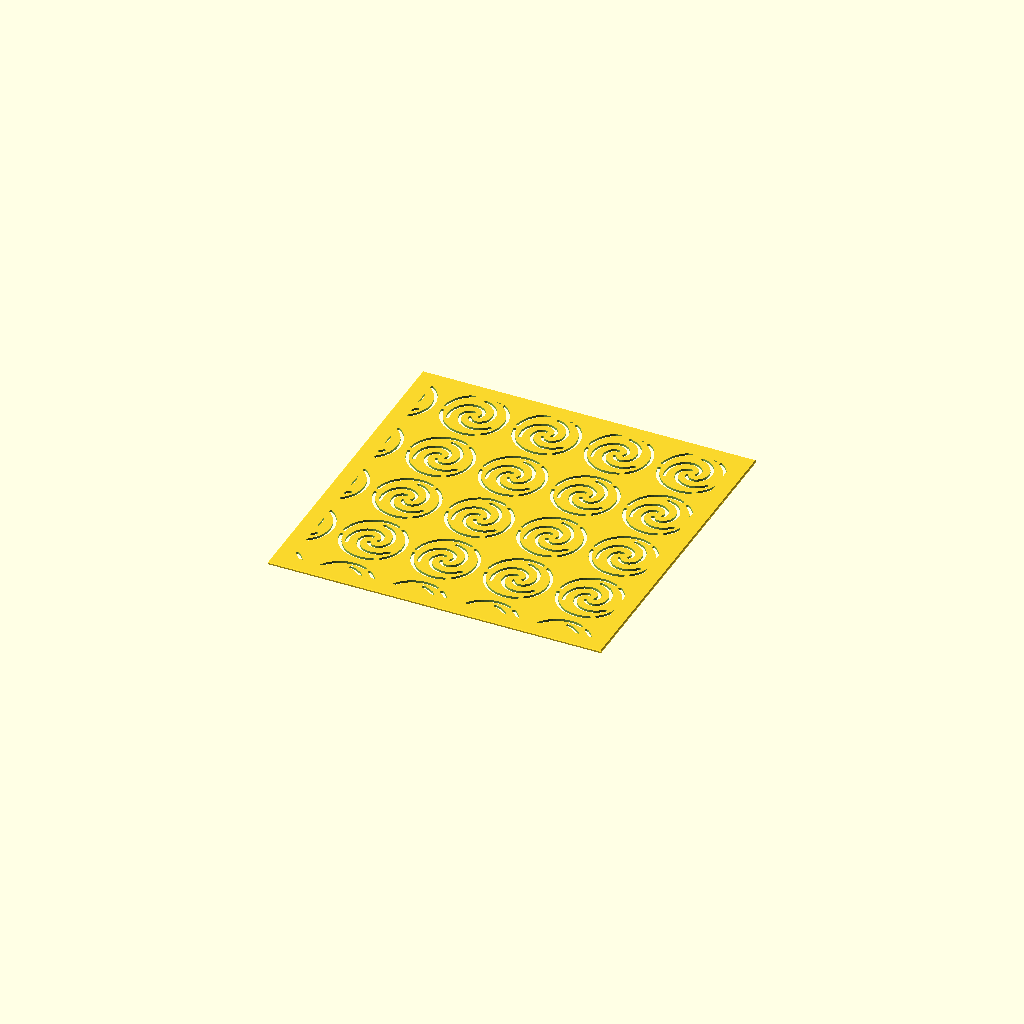
Cell 1: rendered with the file's own defaults.
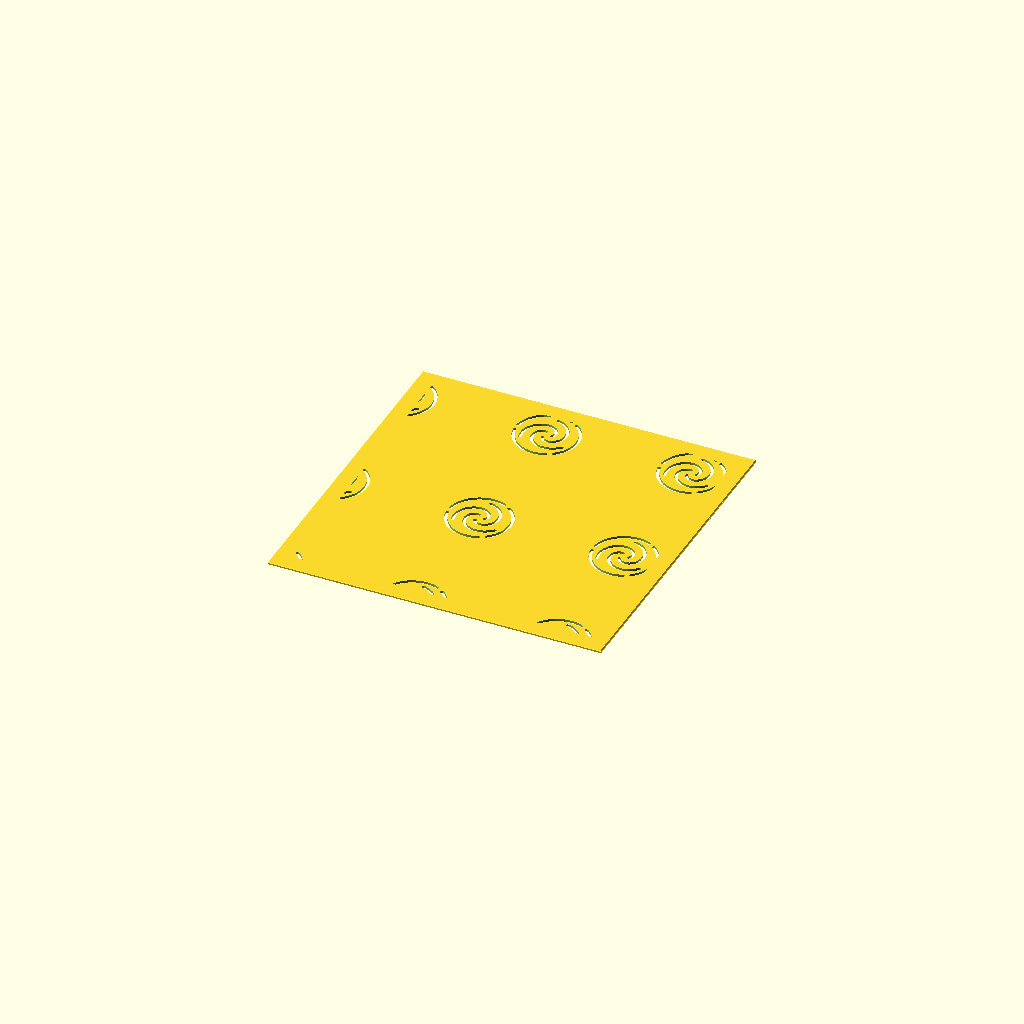
Cell 2: spacing = 52 (everything else at default).
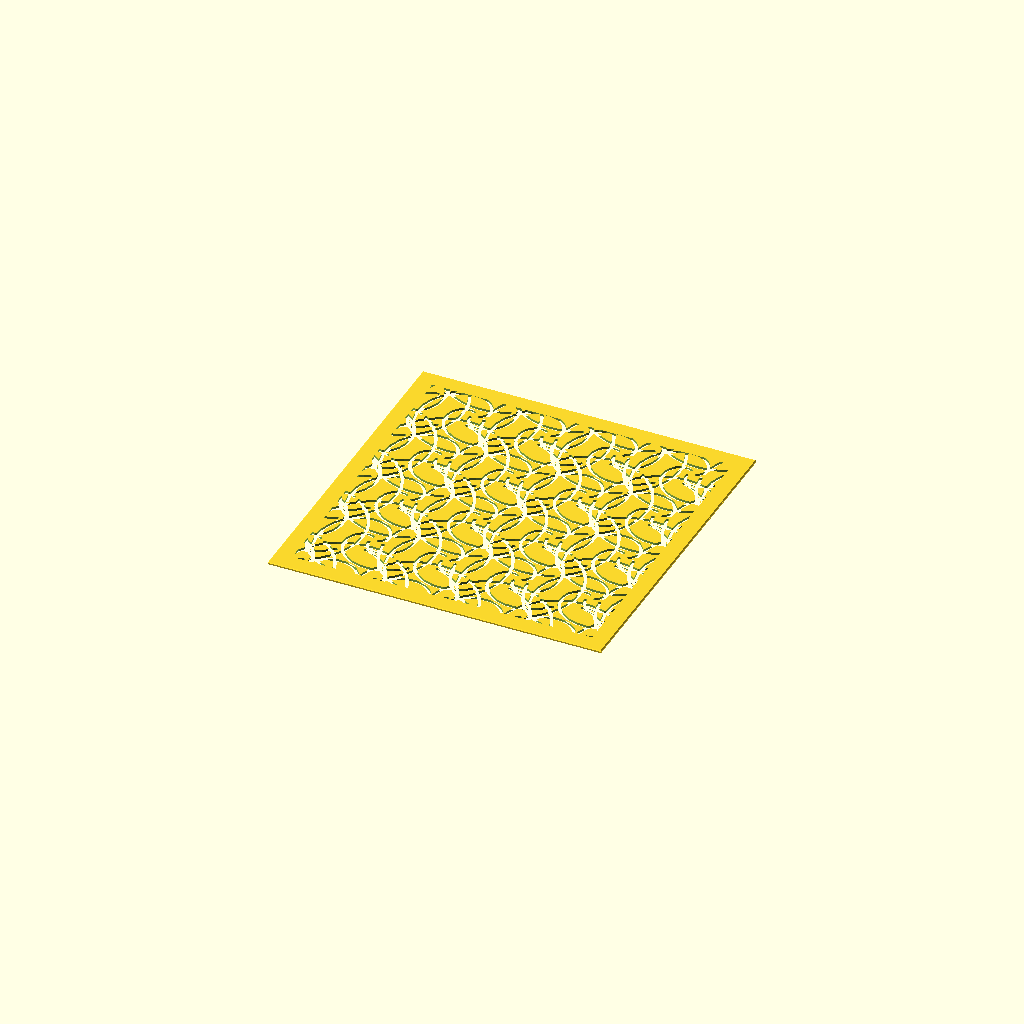
Cell 3: R = 22 (everything else at default).
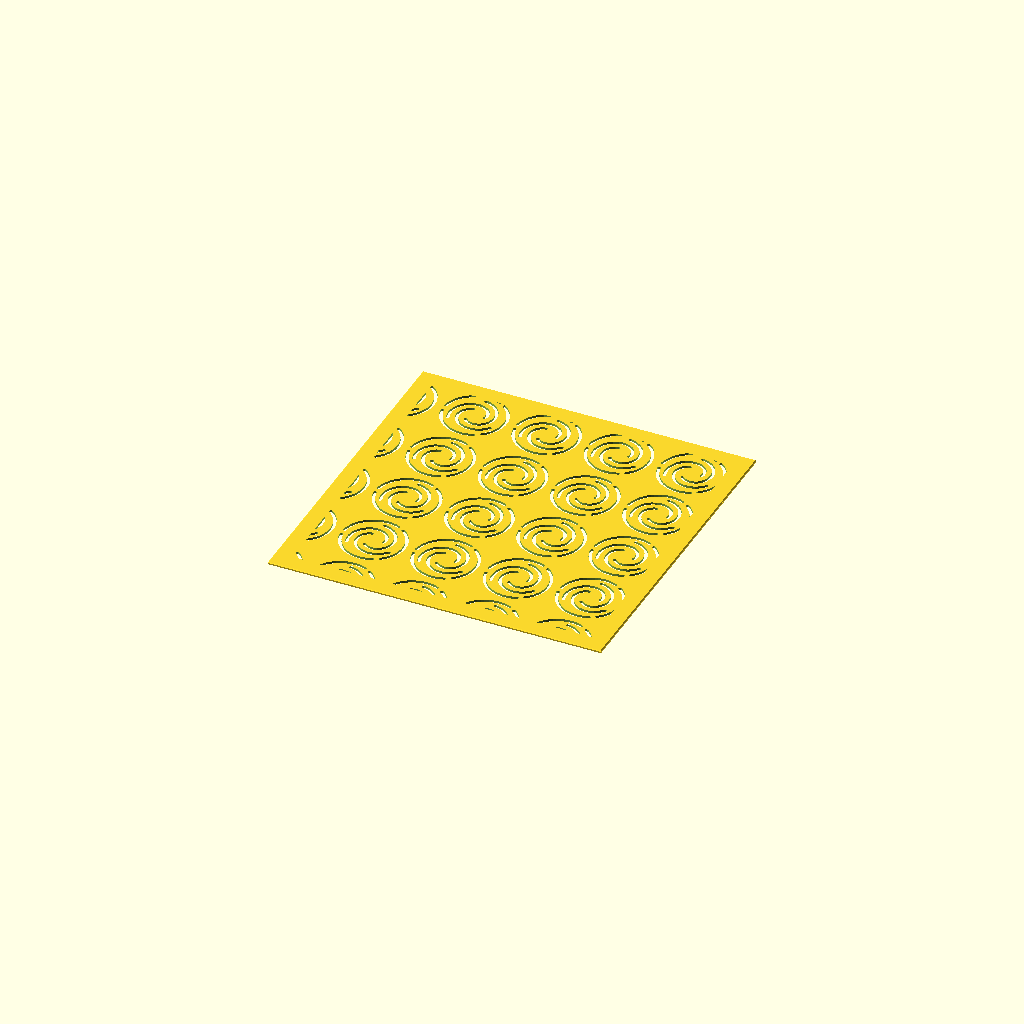
Cell 4: hub = 3.6 (everything else at default).
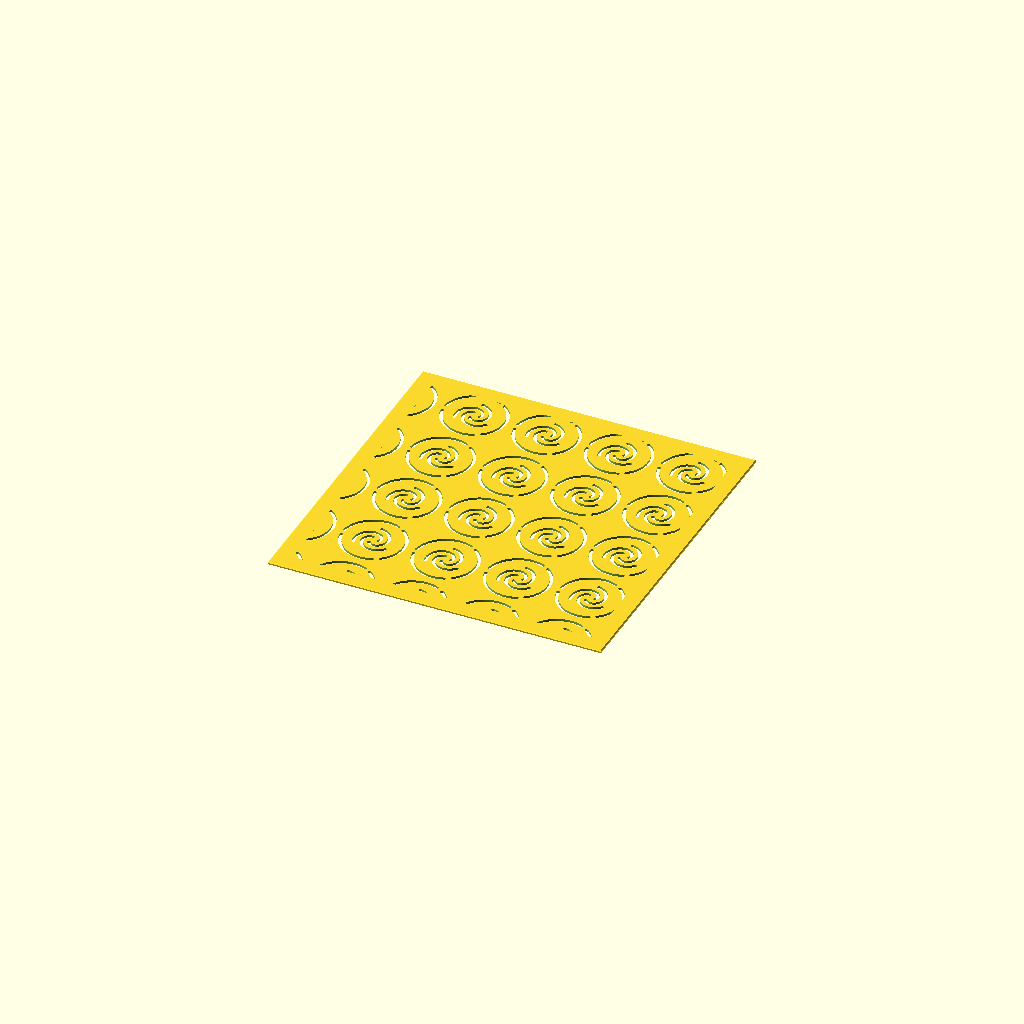
Cell 5 — rim_gap set to 4.4, the other parameters unchanged.
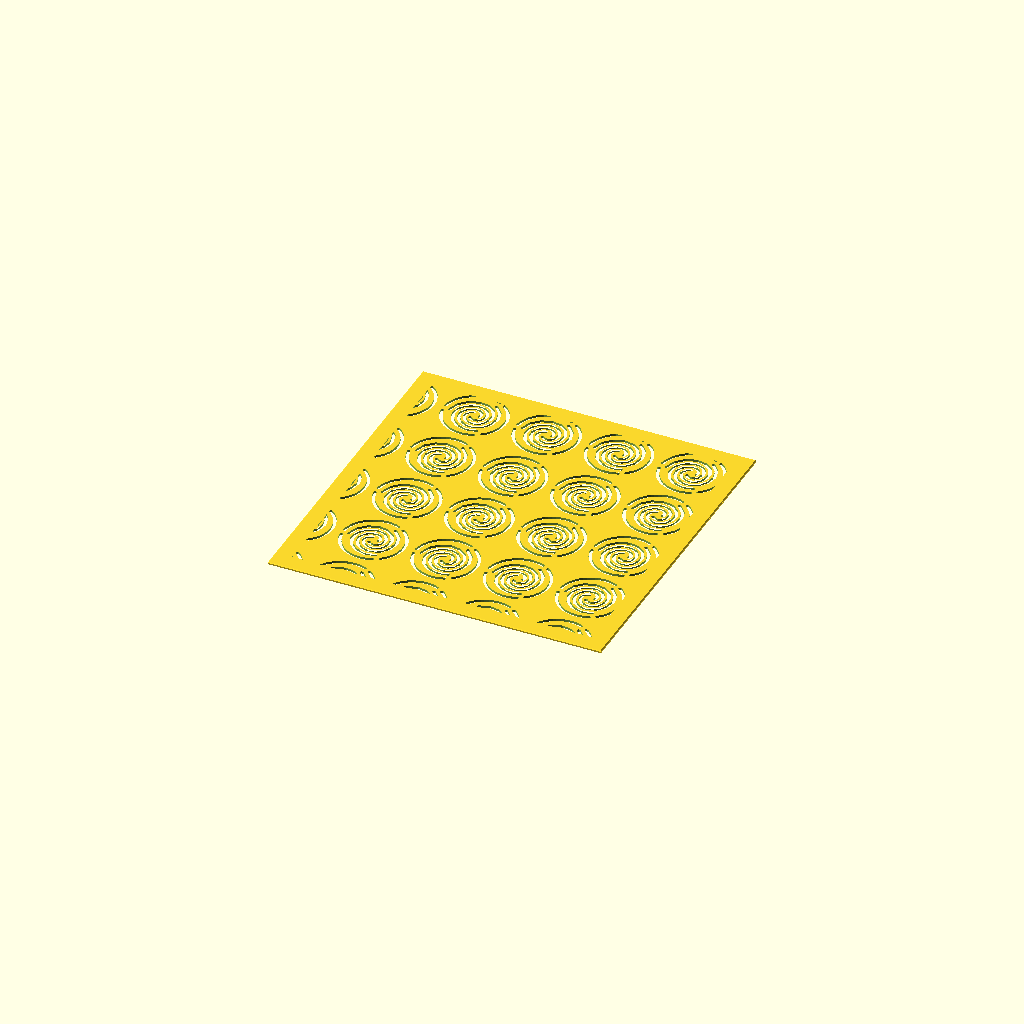
Cell 6 — sweep set to 420, the other parameters unchanged.
All cells are drawn from one camera (rotation 55°, 0°, 25°, orthographic, colour scheme Cornfield), so only the parameter changes between them.
OpenSCAD source file mitsudomoe.scad:
// Description: **Mitsudomoe** — Triple Swirl (三つ巴)
// Mitsudomoe (Triple Swirl / 三つ巴) Sashiko Template
// Three comma "tomoe" swirls pinwheeling inside a ring, on a grid. Each swirl is
// an open spiral line (encloses nothing); the ring is bridged so the disc stays
// attached.

use <sashiko_lib.scad>
include <sashiko_config.scad>

spacing   = 26;   // motif-to-motif spacing — pattern scale (mm)
R         = 11;   // ring radius (mm)
hub       = 1.8;  // swirl start radius near the centre (mm)
rim_gap   = 2.2;  // gap between swirl end and the ring (mm)
sweep     = 210;  // how far each swirl winds (deg)

r = groove_w / 2;

// One comma swirl: an Archimedean spiral arc from the hub outward.
module comma(cx, cy, phi) {
    N = 16;
    pts = [for (k = [0:N]) let (t = k/N, ang = phi + t*sweep,
                                rad = hub + t*(R - rim_gap - hub))
              [cx + rad*cos(ang), cy + rad*sin(ang)]];
    for (k = [0:N-1]) slot_dash(pts[k], pts[k+1], r);
}

module domoe(cx, cy) {
    bridged_circle([cx, cy], R, r, bridge_w, [60, 180, 300]);
    for (k = [0:2]) comma(cx, cy, 120*k);
}

n_x = ceil(plate_w / spacing) + 1;
n_y = ceil(plate_h / spacing) + 1;

sashiko_plate(plate_w, plate_h, plate_t, border, chamfer, reg)
union()
    for (i = [0 : n_x])
        for (j = [0 : n_y])
            domoe(i*spacing, j*spacing);
Parameter table extracted from the source (name, type, default, range or options):
spacing: number, default 26
R: number, default 11
hub: number, default 1.8
rim_gap: number, default 2.2
sweep: number, default 210
